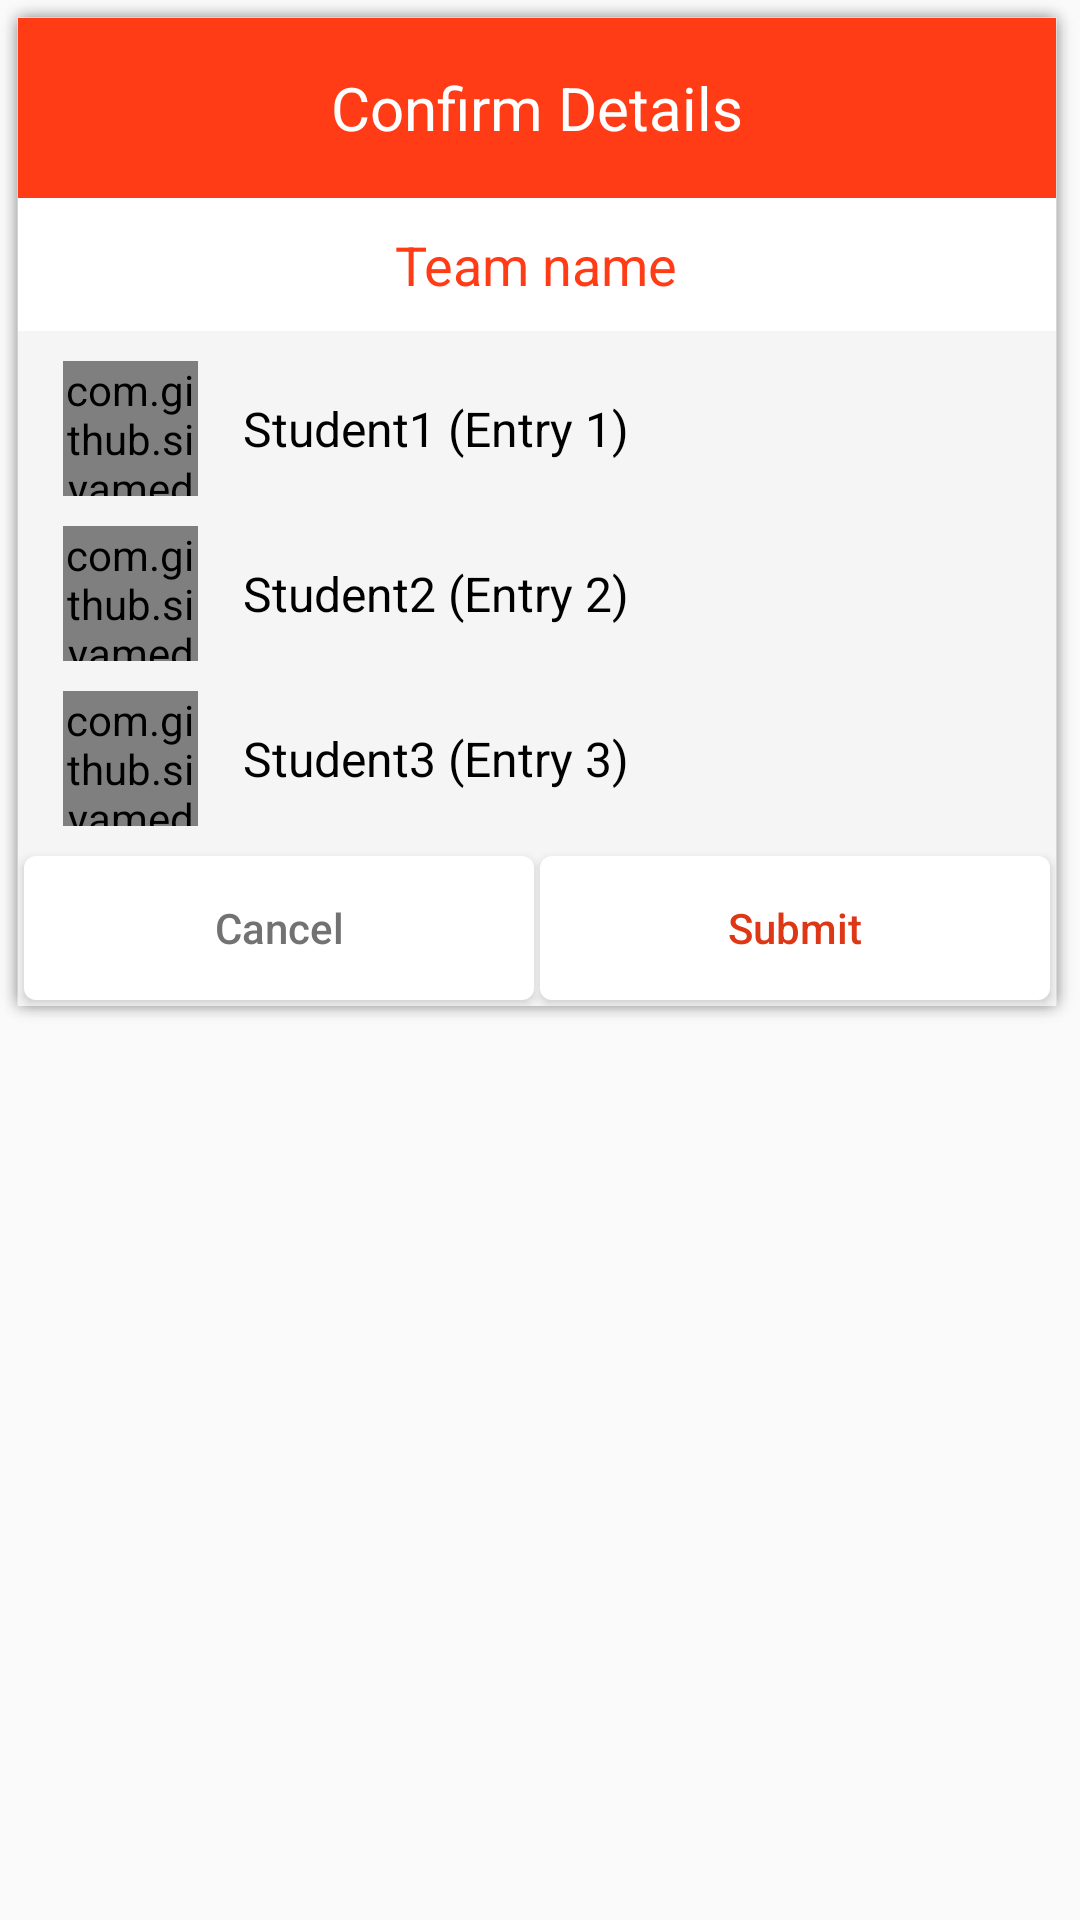

The Android layout XML behind this screen, and the referenced resources:
<!-- AndroidManifest.xml: application theme AppTheme -->
<!-- res/layout/confirm_dialog_layout.xml -->
<?xml version="1.0" encoding="utf-8"?>
<RelativeLayout xmlns:android="http://schemas.android.com/apk/res/android"
    xmlns:app="http://schemas.android.com/apk/res-auto"
    android:orientation="vertical"
    android:layout_width="match_parent"
    android:background="@android:color/transparent"
    android:layout_height="wrap_content">

    <LinearLayout
        android:gravity="center"
        android:orientation="vertical"
        android:background="@drawable/layout_shadow"
        android:layout_width="match_parent"
        android:layout_height="wrap_content">
        <LinearLayout
            android:layout_width="match_parent"
            android:layout_height="60dp"
            android:gravity="center"
            android:background="@color/themeColor">
            <TextView
                android:id="@+id/title_text"
                android:textColor="#fff"
                android:textSize="20dp"
                android:text="Confirm Details"
                android:layout_width="wrap_content"
                android:layout_height="wrap_content" />
        </LinearLayout>
        <LinearLayout
            android:background="#f5f5f5"
            android:gravity="center"
            android:orientation="vertical"
            android:layout_width="match_parent"
            android:layout_height="wrap_content">
            <LinearLayout
                android:id="@+id/team_name_layout"
                android:background="#fff"
                android:gravity="center"
                android:orientation="horizontal"
                android:layout_width="match_parent"
                android:layout_height="wrap_content">
                
                    
                    
                    
                    
                    
                    
                <TextView
                    android:id="@+id/team_name"
                    android:textColor="@color/themeColor"
                    android:textSize="18dp"
                    android:layout_margin="10dp"
                    android:text="Team name"
                    android:layout_width="wrap_content"
                    android:layout_height="wrap_content" />
            </LinearLayout>
            <LinearLayout
                android:id="@+id/student1_layout"
                android:layout_marginTop="10dp"
                android:layout_marginLeft="10dp"
                android:gravity="center_vertical"
                android:orientation="horizontal"
                android:layout_width="match_parent"
                android:layout_height="wrap_content">
                <com.github.siyamed.shapeimageview.CircularImageView
                    android:id="@+id/img1"
                    android:src="@mipmap/ic_launcher"
                    app:siBorderWidth="1dp"
                    app:siBorderColor="#f5f5f5"
                    android:layout_width="45dp"
                    android:layout_height="45dp"/>
                <TextView
                    android:id="@+id/detail1"
                    android:textColor="#000"
                    android:textSize="16sp"
                    android:layout_marginRight="20dp"
                    android:layout_marginLeft="15dp"
                    android:text="Student1 (Entry 1)"
                    android:layout_width="wrap_content"
                    android:layout_height="wrap_content" />
            </LinearLayout>
            <LinearLayout
                android:id="@+id/student2_layout"
                android:layout_marginTop="10dp"
                android:layout_marginLeft="10dp"
                android:gravity="center_vertical"
                android:orientation="horizontal"
                android:layout_width="match_parent"
                android:layout_height="wrap_content">
                <com.github.siyamed.shapeimageview.CircularImageView
                    android:id="@+id/img2"
                    android:src="@mipmap/ic_launcher"
                    app:siBorderWidth="1dp"
                    app:siBorderColor="#f5f5f5"
                    android:layout_width="45dp"
                    android:layout_height="45dp"/>
                <TextView
                    android:id="@+id/detail2"
                    android:textColor="#000"
                    android:textSize="16sp"
                    android:layout_marginRight="20dp"
                    android:layout_marginLeft="15dp"
                    android:text="Student2 (Entry 2)"
                    android:layout_width="wrap_content"
                    android:layout_height="wrap_content" />
            </LinearLayout>
            <LinearLayout
                android:id="@+id/student3_layout"
                android:layout_marginTop="10dp"
                android:layout_marginLeft="10dp"
                android:gravity="center_vertical"
                android:orientation="horizontal"
                android:layout_width="match_parent"
                android:layout_height="wrap_content">
                <com.github.siyamed.shapeimageview.CircularImageView
                    android:id="@+id/img3"
                    android:src="@mipmap/ic_launcher"
                    app:siBorderWidth="1dp"
                    app:siBorderColor="#f5f5f5"
                    android:layout_width="45dp"
                    android:layout_height="45dp"/>
                <TextView
                    android:id="@+id/detail3"
                    android:textColor="#000"
                    android:textSize="16sp"
                    android:layout_marginRight="20dp"
                    android:layout_marginLeft="15dp"
                    android:text="Student3 (Entry 3)"
                    android:layout_width="wrap_content"
                    android:layout_height="wrap_content" />
            </LinearLayout>
        </LinearLayout>
        <RelativeLayout
            android:background="#f5f5f5"
            android:layout_width="match_parent"
            android:layout_height="wrap_content">
            <View
                android:id="@+id/centered_view"
                android:layout_centerHorizontal="true"
                android:layout_width="0dp"
                android:layout_height="0dp"/>
            <Button
                android:id="@+id/submit"
                android:text="Submit"
                android:layout_toRightOf="@id/centered_view"
                android:textAllCaps="false"
                android:layout_marginTop="10dp"
                android:layout_marginBottom="2dp"
                android:layout_marginRight="2dp"
                android:layout_marginLeft="1dp"
                android:textColor="#ffde3715"
                android:background="@drawable/button_backg"
                android:layout_width="match_parent"
                android:layout_height="wrap_content" />
            <Button
                android:id="@+id/cancel"
                android:text="Cancel"
                android:layout_toLeftOf="@id/centered_view"
                android:textAllCaps="false"
                android:layout_marginLeft="2dp"
                android:layout_marginTop="10dp"
                android:layout_marginBottom="2dp"
                android:layout_marginRight="1dp"
                android:textColor="#727272"
                android:background="@drawable/button_backg"
                android:layout_width="match_parent"
                android:layout_height="wrap_content" />
        </RelativeLayout>
    </LinearLayout>
</RelativeLayout>
<!-- resources referenced by this layout -->
<resources>
  <color name="themeColor">#ff3C16</color>
  <!-- drawable button_backg (drawable) -->
  <?xml version="1.0" encoding="utf-8"?>
  <selector xmlns:android="http://schemas.android.com/apk/res/android">
      <item android:state_focused="true" android:state_pressed="true"
          android:drawable="@drawable/button_bg_normal" />
      <item android:state_focused="false" android:state_pressed="true"
          android:drawable="@drawable/button_bg_click" />
      <item android:drawable="@drawable/button_bg_normal" />
  </selector>
  <!-- mipmap ic_launcher: png bitmap (mipmap-hdpi, 2898 bytes) -->
  <style name="AppTheme" parent="Theme.AppCompat.Light.NoActionBar">
          <item name="colorPrimary">@color/primaryColor</item>
          <item name="colorPrimaryDark">@color/primaryColorDark</item>
          
  
          <item name="drawerArrowStyle">@style/DrawerArrowStyle</item>
      </style>
  <!-- drawable button_bg_normal (drawable) -->
  <?xml version="1.0" encoding="utf-8"?>
  <shape xmlns:android="http://schemas.android.com/apk/res/android"
      android:shape="rectangle">
      <corners android:radius="4dip" />
      <solid android:width="5px" android:color="#ffffff"/>
  </shape>
  <!-- drawable button_bg_click (drawable) -->
  <?xml version="1.0" encoding="utf-8"?>
  <shape xmlns:android="http://schemas.android.com/apk/res/android"
      android:shape="rectangle">
      <corners android:radius="4dip" />
      <solid android:width="5px" android:color="#e7e7e7"/>
  </shape>
  <color name="primaryColor">#000</color>
  <color name="primaryColorDark">#0D47A1</color>
  <style name="DrawerArrowStyle" parent="Widget.AppCompat.DrawerArrowToggle">
          <item name="spinBars">true</item>
          <item name="color">@android:color/black</item>
      </style>
</resources>
